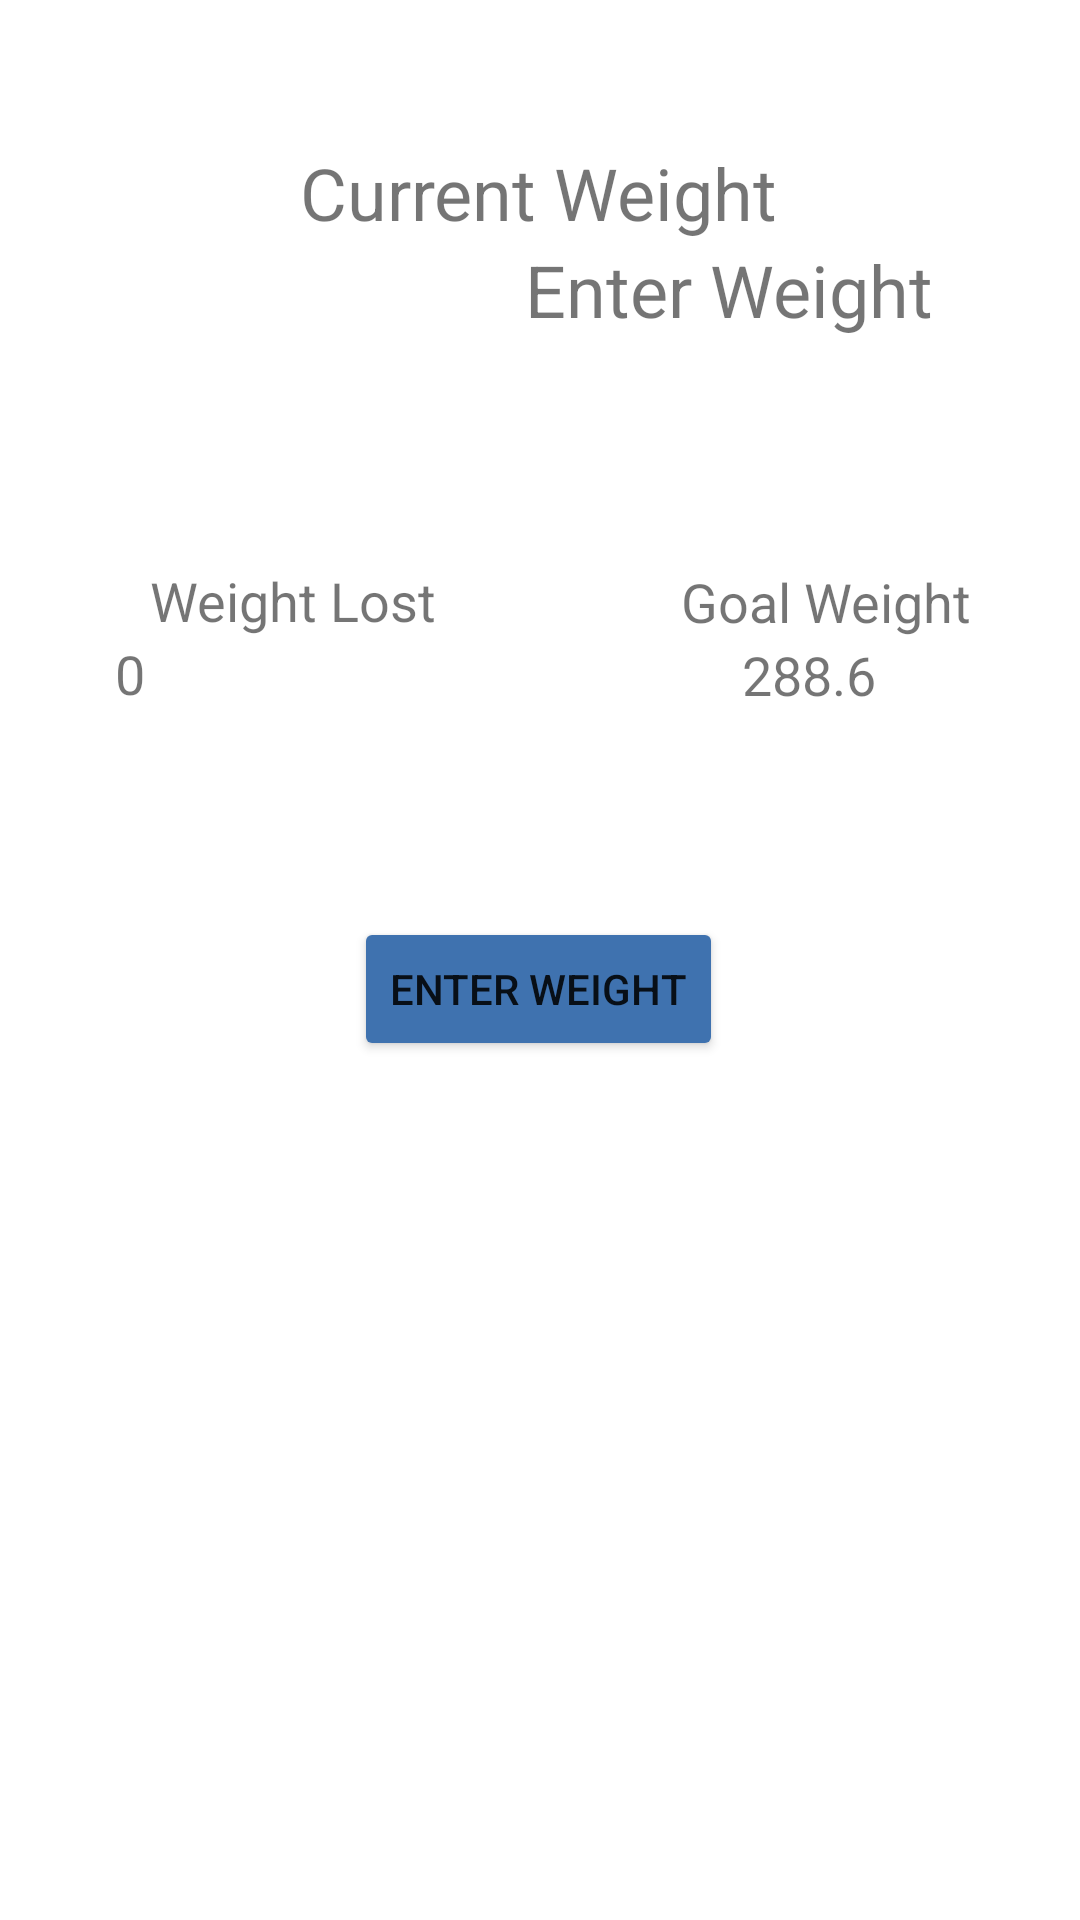

Android layout source for this screen:
<!-- AndroidManifest.xml: application theme Theme.MyWeightTwo -->
<!-- res/layout/fragment_home.xml -->
<?xml version="1.0" encoding="utf-8"?>
<androidx.constraintlayout.widget.ConstraintLayout xmlns:android="http://schemas.android.com/apk/res/android"
    xmlns:app="http://schemas.android.com/apk/res-auto"
    xmlns:tools="http://schemas.android.com/tools"
    android:layout_width="match_parent"
    android:layout_height="match_parent"
    android:visibility="visible"
    tools:context=".HomeFragment">


    <TextView
        android:id="@+id/currentWeightTextView"
        android:layout_width="wrap_content"
        android:layout_height="wrap_content"
        android:layout_marginTop="48dp"
        android:text="Current Weight"
        android:textSize="24sp"
        app:layout_constraintEnd_toEndOf="parent"
        app:layout_constraintHorizontal_bias="0.498"
        app:layout_constraintStart_toStartOf="parent"
        app:layout_constraintTop_toTopOf="parent" />

    <TextView
        android:id="@+id/currentWeightValueTextView"
        android:layout_width="wrap_content"
        android:layout_height="wrap_content"
        android:layout_marginStart="175dp"
        android:text="Enter Weight"
        android:textSize="24sp"
        app:layout_constraintStart_toStartOf="parent"
        app:layout_constraintTop_toBottomOf="@+id/currentWeightTextView" />

    <TextView
        android:id="@+id/bmiTextView"
        android:layout_width="wrap_content"
        android:layout_height="wrap_content"
        android:layout_marginStart="50dp"
        android:layout_marginTop="188dp"
        android:text="Weight Lost"
        android:textSize="18sp"
        app:layout_constraintStart_toStartOf="parent"
        app:layout_constraintTop_toTopOf="parent" />

    <TextView
        android:id="@+id/weightLostValueView"
        android:layout_width="wrap_content"
        android:layout_height="wrap_content"
        android:layout_marginStart="35dp"
        android:layout_marginEnd="199dp"
        android:text="0"
        android:textSize="18sp"
        app:layout_constraintEnd_toStartOf="@+id/goalWeightValueTextView"
        app:layout_constraintHorizontal_bias="1.0"
        app:layout_constraintStart_toStartOf="parent"
        app:layout_constraintTop_toBottomOf="@+id/bmiTextView" />

    <TextView
        android:id="@+id/goalWeightTextView"
        android:layout_width="wrap_content"
        android:layout_height="wrap_content"
        android:layout_marginTop="108dp"
        android:layout_marginEnd="36dp"
        android:text="Goal Weight"
        android:textSize="18sp"
        app:layout_constraintEnd_toEndOf="parent"
        app:layout_constraintTop_toBottomOf="@+id/currentWeightTextView" />

    <TextView
        android:id="@+id/goalWeightValueTextView"
        android:layout_width="wrap_content"
        android:layout_height="wrap_content"
        android:layout_marginEnd="68dp"
        android:text="288.6"
        android:textSize="18sp"
        app:layout_constraintEnd_toEndOf="parent"
        app:layout_constraintTop_toBottomOf="@+id/goalWeightTextView" />

    <Button
        android:id="@+id/enterWeightButton"
        android:layout_width="wrap_content"
        android:layout_height="wrap_content"
        android:layout_marginTop="193dp"
        android:backgroundTint="#3f72af"
        android:text="Enter Weight"
        app:layout_constraintEnd_toEndOf="parent"
        app:layout_constraintHorizontal_bias="0.498"
        app:layout_constraintStart_toStartOf="parent"
        app:layout_constraintTop_toBottomOf="@+id/currentWeightValueTextView" />

    <EditText
        android:id="@+id/enterWeightEditText"
        android:layout_width="wrap_content"
        android:layout_height="wrap_content"
        android:layout_marginStart="98dp"
        android:layout_marginEnd="103dp"
        android:ems="10"
        android:enabled="false"
        android:hint="Enter Weight"
        android:inputType="textPersonName"
        android:visibility="invisible"
        app:layout_constraintBottom_toTopOf="@+id/enterWeightButton"
        app:layout_constraintEnd_toEndOf="parent"
        app:layout_constraintStart_toStartOf="parent" />

    <Button
        android:id="@+id/enterWeightSubmitButton"
        android:layout_width="wrap_content"
        android:layout_height="wrap_content"
        android:enabled="false"
        android:text="Submit"
        android:visibility="invisible"
        app:layout_constraintEnd_toEndOf="parent"
        app:layout_constraintHorizontal_bias="0.5"
        app:layout_constraintStart_toStartOf="parent"
        app:layout_constraintTop_toTopOf="@+id/enterWeightButton" />
</androidx.constraintlayout.widget.ConstraintLayout>
<!-- resources referenced by this layout -->
<resources>
  <style name="Theme.MyWeightTwo" parent="Theme.MaterialComponents.DayNight.DarkActionBar">
          
          <item name="colorPrimary">@color/purple_500</item>
          <item name="colorPrimaryVariant">@color/purple_700</item>
          <item name="colorOnPrimary">@color/white</item>
          
          <item name="colorSecondary">@color/teal_200</item>
          <item name="colorSecondaryVariant">@color/teal_700</item>
          <item name="colorOnSecondary">@color/black</item>
          
          <item name="android:statusBarColor" tools:targetApi="l">?attr/colorPrimaryVariant</item>
          
      </style>
  <!-- not gathered from this repository: default colours our renderer supplied (Android Studio template values) -->
  <color name="purple_500">#FF6200EE</color>
  <color name="purple_700">#FF3700B3</color>
  <color name="teal_200">#FF03DAC5</color>
  <color name="teal_700">#FF018786</color>
  <color name="black">#FF000000</color>
  <color name="white">#FFFFFFFF</color>
</resources>
